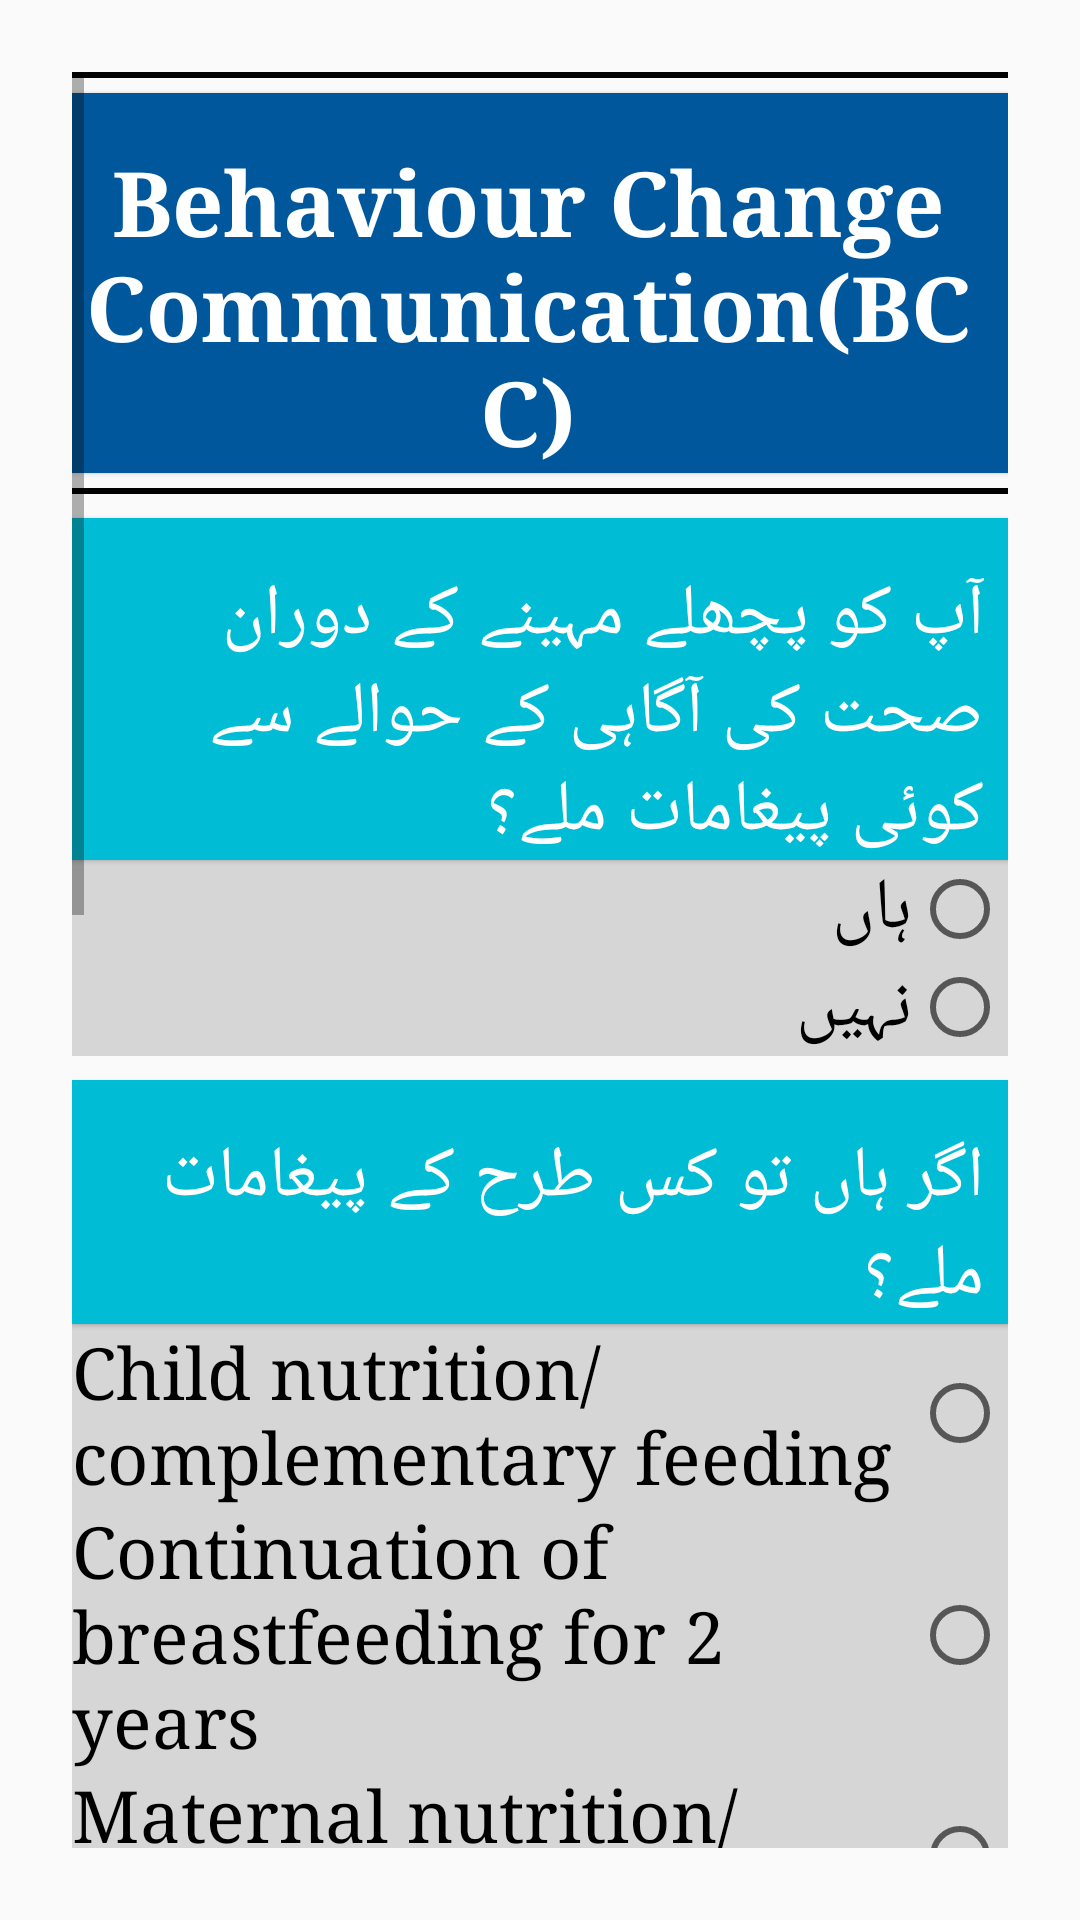

Layout XML and referenced resources for this Android screen:
<!-- AndroidManifest.xml: application theme AppTheme -->
<!-- res/layout/activity_section_f.xml -->
<?xml version="1.0" encoding="utf-8"?>
<ScrollView xmlns:android="http://schemas.android.com/apk/res/android"
    xmlns:tools="http://schemas.android.com/tools"
    android:id="@+id/activity_section_f"
    android:layout_width="match_parent"
    android:layout_height="match_parent"
    android:paddingBottom="@dimen/activity_vertical_margin"
    android:paddingLeft="@dimen/activity_horizontal_margin"
    android:paddingRight="@dimen/activity_horizontal_margin"
    tools:context="edu.aku.hassannaqvi.cbtfollowup.activities.SectionFActivity">

    <LinearLayout
        android:layout_width="match_parent"
        android:layout_height="wrap_content"
        android:orientation="vertical">

        <View
            android:layout_width="match_parent"
            android:layout_height="2dp"
            android:background="@android:color/black" />

        <TextView
            android:layout_width="match_parent"
            android:layout_height="wrap_content"
            android:layout_marginBottom="5dp"
            android:layout_marginTop="5dp"
            android:background="@color/colorAccent"
            android:text="@string/section_F"
            android:textAlignment="center"
            android:textColor="@android:color/white"
            android:textSize="30sp"
            android:textStyle="bold"
            tools:typeface="serif" />

        <View
            android:layout_width="match_parent"
            android:layout_height="2dp"
            android:background="@android:color/black" />

        <TextView
            android:layout_width="match_parent"
            android:layout_height="wrap_content"
            android:layout_marginTop="8dp"
            android:text="@string/fpf001" />

            <RadioGroup
                android:id="@+id/fpf001"
                android:layout_width="match_parent"
                android:layout_height="wrap_content">

                <RadioButton
                    android:id="@+id/fpf00101"
                    android:layout_width="match_parent"
                    android:layout_height="wrap_content"
                    android:text="@string/yes" />

                <RadioButton
                    android:id="@+id/fpf00102"
                    android:layout_width="match_parent"
                    android:layout_height="wrap_content"
                    android:text="@string/no" />

            </RadioGroup>

            <LinearLayout
                android:id="@+id/fpfGrp001"
                android:layout_width="match_parent"
                android:layout_height="wrap_content"
                android:orientation="vertical">

                <TextView
                    android:layout_width="match_parent"
                    android:layout_height="wrap_content"
                    android:layout_marginTop="8dp"
                    android:text="@string/fpf001a" />

            <RadioGroup
                android:id="@+id/fpf001a"
                android:layout_width="match_parent"
                android:layout_height="wrap_content">

                <RadioButton
                    android:id="@+id/fpf001a01"
                    android:layout_width="match_parent"
                    android:layout_height="wrap_content"
                    android:text="@string/fpf001a01" />

                <RadioButton
                    android:id="@+id/fpf001a02"
                    android:layout_width="match_parent"
                    android:layout_height="wrap_content"
                    android:text="@string/fpf001a02" />

                <RadioButton
                    android:id="@+id/fpf001a03"
                    android:layout_width="match_parent"
                    android:layout_height="wrap_content"
                    android:text="@string/fpf001a03" />

                <RadioButton
                    android:id="@+id/fpf001a04"
                    android:layout_width="match_parent"
                    android:layout_height="wrap_content"
                    android:text="@string/fpf001a04" />

                <RadioButton
                    android:id="@+id/fpf001a05"
                    android:layout_width="match_parent"
                    android:layout_height="wrap_content"
                    android:text="@string/fpf001a05" />

                <RadioButton
                    android:id="@+id/fpf001a06"
                    android:layout_width="match_parent"
                    android:layout_height="wrap_content"
                    android:text="@string/fpf001a06" />

                <RadioButton
                    android:id="@+id/fpf001a07"
                    android:layout_width="match_parent"
                    android:layout_height="wrap_content"
                    android:text="@string/fpf001a07" />

                <RadioButton
                    android:id="@+id/fpf001a08"
                    android:layout_width="match_parent"
                    android:layout_height="wrap_content"
                    android:text="@string/fpf001a08" />

                <RadioButton
                    android:id="@+id/fpf001a88"
                    android:layout_width="match_parent"
                    android:layout_height="wrap_content"
                    android:text="@string/other" />

            </RadioGroup>

            <EditText
                android:id="@+id/fpf001a88x"
                android:layout_width="match_parent"
                android:layout_height="wrap_content"
                android:digits="abcdefghijklmnopqrstuvwxyz ABCDEFGHIJKLMNOPQRSTUVWXYZ"
                android:hint="@string/other"
                android:maxLength="30"
                android:visibility="gone" />

                <TextView
                    android:layout_width="match_parent"
                    android:layout_height="wrap_content"
                    android:layout_marginTop="8dp"
                    android:text="@string/fpf001b" />

            <RadioGroup
                android:id="@+id/fpf001b"
                android:layout_width="match_parent"
                android:layout_height="wrap_content">

                <RadioButton
                    android:id="@+id/fpf001b01"
                    android:layout_width="match_parent"
                    android:layout_height="wrap_content"
                    android:text="@string/fpf001b01" />

                <RadioButton
                    android:id="@+id/fpf001b02"
                    android:layout_width="match_parent"
                    android:layout_height="wrap_content"
                    android:text="@string/fpf001b02" />

                <RadioButton
                    android:id="@+id/fpf001b03"
                    android:layout_width="match_parent"
                    android:layout_height="wrap_content"
                    android:text="@string/fpf001b03" />

                <RadioButton
                    android:id="@+id/fpf001b04"
                    android:layout_width="match_parent"
                    android:layout_height="wrap_content"
                    android:text="@string/fpf001b04" />


                <RadioButton
                    android:id="@+id/fpf001b05"
                    android:layout_width="match_parent"
                    android:layout_height="wrap_content"
                    android:text="@string/fpf001b05" />

                <RadioButton
                    android:id="@+id/fpf001b06"
                    android:layout_width="match_parent"
                    android:layout_height="wrap_content"
                    android:text="@string/fpf001b06" />


                <RadioButton
                    android:id="@+id/fpf001b88"
                    android:layout_width="match_parent"
                    android:layout_height="wrap_content"
                    android:text="@string/other" />

            </RadioGroup>

            <EditText
                android:id="@+id/fpf001b88x"
                android:layout_width="match_parent"
                android:layout_height="wrap_content"
                android:digits="abcdefghijklmnopqrstuvwxyz ABCDEFGHIJKLMNOPQRSTUVWXYZ"
                android:hint="@string/other"
                android:visibility="gone" />

            </LinearLayout>

            

            <LinearLayout
                android:id="@+id/fldGrpbtn"
                android:layout_width="match_parent"
                android:layout_height="wrap_content"
                android:orientation="horizontal"
                android:paddingTop="32dp"
                android:visibility="visible">

                <Button
                    android:id="@+id/btnNext"
                    android:layout_width="0dp"
                    android:layout_height="wrap_content"
                    android:layout_margin="4dp"
                    android:layout_weight="1"
                    android:onClick="submitSecA"
                    android:text="@string/next_section"
                    android:textColor="@android:color/holo_green_light"
                    android:textSize="24sp" />

                <Button
                    android:id="@+id/btn_End"
                    android:layout_width="0dp"
                    android:layout_height="wrap_content"
                    android:layout_margin="4dp"
                    android:layout_weight="1"
                    android:onClick="endForm"
                    android:text="@string/end_interview"
                    android:textColor="@android:color/holo_red_light"
                    android:textSize="24sp"
                    android:textStyle="bold" />
                

            </LinearLayout>


        </LinearLayout>


    </ScrollView>
<!-- resources referenced by this layout -->
<resources>
  <color name="colorAccent">#01579B</color>
  <string name="end_interview"> اختتام </string>
  <string name="fpf001">آپ کو پچھلے مہینے کے دوران صحت کی آگاہی کے حوالے سے کوئی پیغامات ملے؟  </string>
  <string name="fpf001a">اگر ہاں تو کس طرح کے پیغامات ملے؟</string>
  <string name="fpf001a01">Child nutrition/complementary feeding </string>
  <string name="fpf001a02">Continuation of breastfeeding for 2 years </string>
  <string name="fpf001a03">Maternal nutrition/balance diet</string>
  <string name="fpf001a04">Health and hygiene</string>
  <string name="fpf001a05">2 سال تک بچے کو ماں کا دودھ جاری رکھنا </string>
  <string name="fpf001a06">واوامم کی افادیت</string>
  <string name="fpf001a07">واوامم دوسروں  </string>
  <string name="fpf001a08">ماں کی خوراک / متوازن خوراک</string>
  <string name="fpf001b">صحت کی آگاہی یا   پیغامات ملنے  کا کیا زریعہ تھا ؟  </string>
  <string name="fpf001b01">میڈیا (ریڈیو/ٹی وی/ پمفلٹ/ چارٹ/انٹرنیٹ)</string>
  <string name="fpf001b02">گھرگھر لیڈی ہیلتھ ورکر کا دورہ</string>
  <string name="fpf001b03">گروپ میٹینگ لیڈی ہیلتھ ورکر کا سیشن /</string>
  <string name="fpf001b04">این جی او کی طرف سے آگاہی </string>
  <string name="fpf001b05">مو بائل پر زبا نی پیغام</string>
  <string name="fpf001b06">وڈیو سیشن </string>
  <string name="next_section"> اگلا سیکشن</string>
  <string name="no">نہیں</string>
  <string name="other">دیگر وضاحت کریں</string>
  <string name="section_F">Behaviour Change Communication(BCC)</string>
  <string name="yes">ہاں</string>
  <style name="BackgroundStyle" parent="android:Widget.Material.Light.ScrollView">
          <item name="android:padding">24dp</item>
      </style>
  <style name="txtEditText" parent="android:Widget.Material.Light.EditText">
          <item name="android:paddingBottom">8dp</item>
          <item name="android:paddingStart">8dp</item>
          <item name="android:paddingEnd">8dp</item>
          <item name="android:typeface">serif</item>
          <item name="android:textSize">24sp</item> 
          <item name="android:background">#d6d6d6</item>
  
      </style>
  <style name="btnRadioButton" parent="android:Widget.Material.Light.CompoundButton.RadioButton">
          <item name="android:background">#d6d6d6</item>
          <item name="android:typeface">serif</item>
          <item name="android:textSize">24sp</item>
          <item name="android:textColorPrimaryDisableOnly">@color/white</item>
  
      </style>
  <style name="chkBox" parent="android:Widget.Material.Light.CompoundButton.CheckBox">
          <item name="android:textSize">24sp</item>
          <item name="android:typeface">serif</item>
          <item name="android:background">#d6d6d6</item>
          <item name="android:textColorPrimaryDisableOnly">@color/white</item>
  
      </style>
  <style name="AlertDialogStyle" parent="android:Theme.Material.Light.Dialog.Alert">
          <item name="colorAccent">@color/colorAccent</item>
          <item name="android:textColorPrimary">@color/white</item>
          <item name="android:background">@color/grey_dialog_box</item>
          <item name="android:textColor">@color/white</item>
      </style>
  <!-- drawable button_bg (drawable) -->
  <?xml version="1.0" encoding="utf-8"?>
  <shape xmlns:android="http://schemas.android.com/apk/res/android"
      android:shape="rectangle">
  
      <gradient
          android:angle="90"
          android:endColor="@color/colorHeading"
          android:startColor="@color/colorPrimary"
          android:type="linear" />
  
      <corners android:radius="2dp" />
  
  </shape>
  <color name="white">#efefef</color>
  <color name="grey_dialog_box">#808080</color>
  <color name="colorPrimary">#00BCD4</color>
  <color name="colorHeading">#B2DFDB</color>
</resources>
